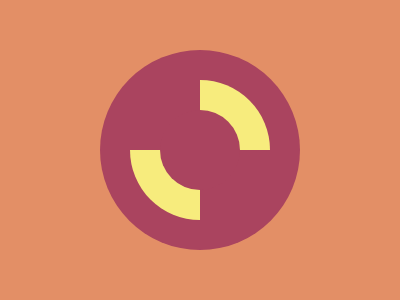

Here is a drawing made with CSS. Write the source that renders it.

<div><div id="a"></div></div> <div id="b"><style> body{background:#E38F66;}div {margin:50 auto;width:200;height:200;background:#AA445F;border-radius:50%;}#a{transform:translate(0,30px);width:140;height:140;background:conic-gradient(#F7EC7D 90deg,#AA445F 90deg 180deg,#F7EC7D 180deg 270deg,#AA445F 270deg);}#b{transform:translate(0,-190px);width:80;height:80;background:#AA445F
